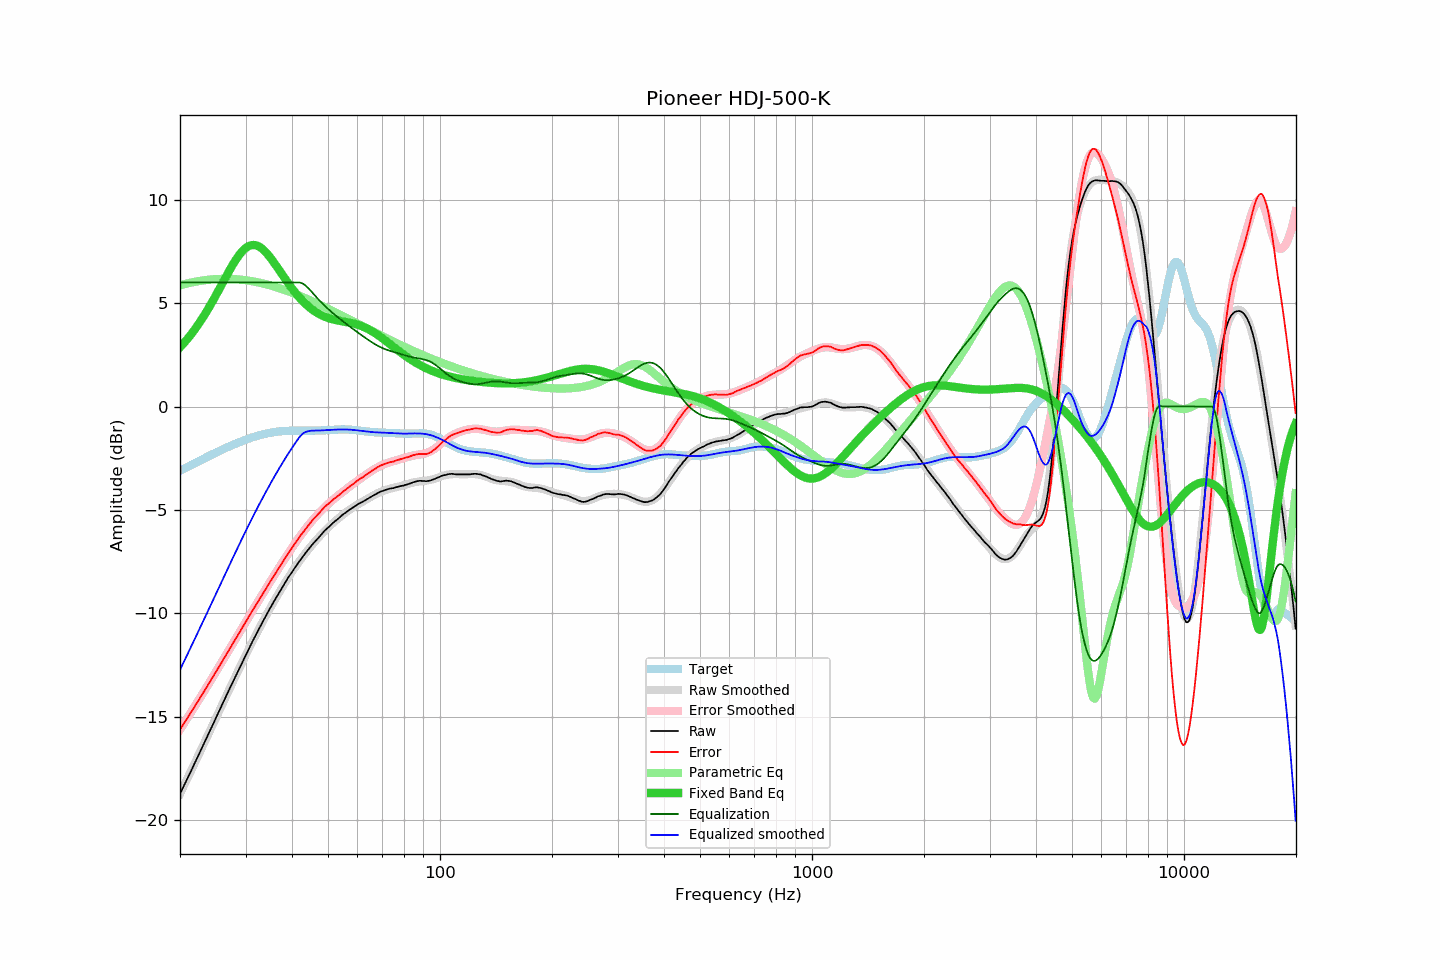

The data file committed next to this chart (first rows):
frequency, raw, error, smoothed, error_smoothed, equalization, parametric_eq, equalized_raw, equalized_smoothed, target
20.00, -18.73, -15.62, -18.74, -15.63, 6.00, 2.86, -12.73, -12.74, -3.11
20.20, -18.57, -15.50, -18.58, -15.51, 6.00, 2.95, -12.57, -12.58, -3.07
20.40, -18.41, -15.38, -18.41, -15.38, 6.00, 3.03, -12.41, -12.41, -3.03
20.61, -18.26, -15.27, -18.25, -15.26, 6.00, 3.12, -12.26, -12.25, -2.99
20.81, -18.09, -15.14, -18.09, -15.14, 6.00, 3.21, -12.09, -12.09, -2.95
21.02, -17.92, -15.02, -17.93, -15.02, 6.00, 3.31, -11.92, -11.93, -2.91
21.23, -17.76, -14.90, -17.77, -14.90, 6.00, 3.40, -11.76, -11.77, -2.87
21.44, -17.60, -14.77, -17.60, -14.77, 6.00, 3.50, -11.60, -11.60, -2.83
21.66, -17.45, -14.66, -17.44, -14.65, 6.00, 3.60, -11.45, -11.44, -2.79
21.87, -17.27, -14.52, -17.28, -14.53, 6.00, 3.71, -11.27, -11.28, -2.75
22.09, -17.11, -14.40, -17.11, -14.40, 6.00, 3.82, -11.11, -11.11, -2.71
22.31, -16.94, -14.27, -16.95, -14.28, 6.00, 3.93, -10.94, -10.95, -2.67
22.54, -16.79, -14.16, -16.78, -14.15, 6.00, 4.04, -10.79, -10.78, -2.63
22.76, -16.61, -14.02, -16.62, -14.03, 6.00, 4.16, -10.61, -10.62, -2.59
22.99, -16.46, -13.90, -16.45, -13.90, 6.00, 4.28, -10.46, -10.45, -2.55
23.22, -16.29, -13.77, -16.29, -13.77, 6.00, 4.40, -10.29, -10.29, -2.51
23.45, -16.12, -13.65, -16.12, -13.65, 6.00, 4.52, -10.12, -10.12, -2.47
23.69, -15.96, -13.52, -15.95, -13.52, 6.00, 4.65, -9.96, -9.95, -2.43
23.92, -15.78, -13.39, -15.79, -13.39, 6.00, 4.78, -9.78, -9.79, -2.40
24.16, -15.62, -13.27, -15.62, -13.27, 6.00, 4.92, -9.62, -9.62, -2.36
24.40, -15.45, -13.13, -15.46, -13.14, 6.00, 5.05, -9.45, -9.46, -2.32
24.65, -15.30, -13.02, -15.29, -13.01, 6.00, 5.19, -9.30, -9.29, -2.28
24.89, -15.12, -12.88, -15.12, -12.88, 6.00, 5.33, -9.12, -9.12, -2.24
25.14, -14.95, -12.75, -14.96, -12.75, 6.00, 5.47, -8.95, -8.96, -2.20
25.39, -14.79, -12.62, -14.79, -12.62, 6.00, 5.61, -8.79, -8.79, -2.17
25.65, -14.63, -12.50, -14.62, -12.49, 6.00, 5.76, -8.63, -8.62, -2.13
25.91, -14.46, -12.36, -14.46, -12.36, 6.00, 5.90, -8.46, -8.46, -2.09
26.16, -14.28, -12.23, -14.29, -12.23, 6.00, 6.05, -8.28, -8.29, -2.06
26.43, -14.13, -12.11, -14.12, -12.10, 6.00, 6.19, -8.13, -8.12, -2.02
26.69, -13.95, -11.97, -13.96, -11.97, 6.00, 6.33, -7.95, -7.96, -1.99
26.96, -13.80, -11.84, -13.79, -11.84, 6.00, 6.48, -7.80, -7.79, -1.95
27.23, -13.63, -11.71, -13.63, -11.71, 6.00, 6.61, -7.63, -7.63, -1.92
27.50, -13.47, -11.58, -13.46, -11.58, 6.00, 6.75, -7.47, -7.46, -1.88
27.77, -13.29, -11.44, -13.30, -11.45, 6.00, 6.88, -7.29, -7.30, -1.85
28.05, -13.13, -11.32, -13.14, -11.32, 6.00, 7.01, -7.13, -7.14, -1.82
28.33, -12.97, -11.19, -12.97, -11.19, 6.00, 7.13, -6.97, -6.97, -1.79
28.62, -12.82, -11.06, -12.81, -11.06, 6.00, 7.24, -6.82, -6.81, -1.75
28.90, -12.65, -10.93, -12.65, -10.93, 6.00, 7.35, -6.65, -6.65, -1.72
29.19, -12.48, -10.79, -12.49, -10.79, 6.00, 7.44, -6.48, -6.49, -1.69
29.48, -12.32, -10.66, -12.32, -10.66, 6.00, 7.53, -6.32, -6.32, -1.66
29.78, -12.17, -10.54, -12.16, -10.53, 6.00, 7.61, -6.17, -6.16, -1.63
30.08, -12.01, -10.41, -12.01, -10.40, 6.00, 7.67, -6.01, -6.01, -1.60
30.38, -11.85, -10.28, -11.85, -10.27, 6.00, 7.73, -5.85, -5.85, -1.57
30.68, -11.68, -10.14, -11.69, -10.14, 6.00, 7.77, -5.68, -5.69, -1.54
30.99, -11.53, -10.01, -11.54, -10.02, 6.00, 7.79, -5.53, -5.54, -1.52
31.30, -11.38, -9.88, -11.38, -9.89, 6.00, 7.81, -5.38, -5.38, -1.49
31.61, -11.23, -9.76, -11.23, -9.76, 6.00, 7.81, -5.23, -5.23, -1.47
31.93, -11.08, -9.63, -11.07, -9.63, 6.00, 7.80, -5.08, -5.07, -1.44
32.24, -10.92, -9.50, -10.92, -9.50, 6.00, 7.78, -4.92, -4.92, -1.42
32.57, -10.78, -9.38, -10.77, -9.38, 6.00, 7.74, -4.78, -4.77, -1.40
32.89, -10.63, -9.26, -10.63, -9.25, 6.00, 7.69, -4.63, -4.63, -1.38
33.22, -10.48, -9.13, -10.48, -9.12, 6.00, 7.64, -4.48, -4.48, -1.36
33.55, -10.33, -8.99, -10.33, -9.00, 6.00, 7.57, -4.33, -4.33, -1.34
33.89, -10.19, -8.88, -10.19, -8.87, 6.00, 7.49, -4.19, -4.19, -1.32
34.23, -10.05, -8.74, -10.05, -8.74, 6.00, 7.41, -4.05, -4.05, -1.30
34.57, -9.90, -8.62, -9.91, -8.62, 6.00, 7.32, -3.90, -3.91, -1.29
34.92, -9.76, -8.48, -9.77, -8.49, 6.00, 7.22, -3.76, -3.77, -1.27
35.27, -9.63, -8.37, -9.63, -8.37, 6.00, 7.12, -3.63, -3.63, -1.26
35.62, -9.49, -8.24, -9.49, -8.24, 6.00, 7.01, -3.49, -3.49, -1.24
35.97, -9.35, -8.12, -9.35, -8.12, 6.00, 6.90, -3.35, -3.35, -1.23
... 635 more rows
